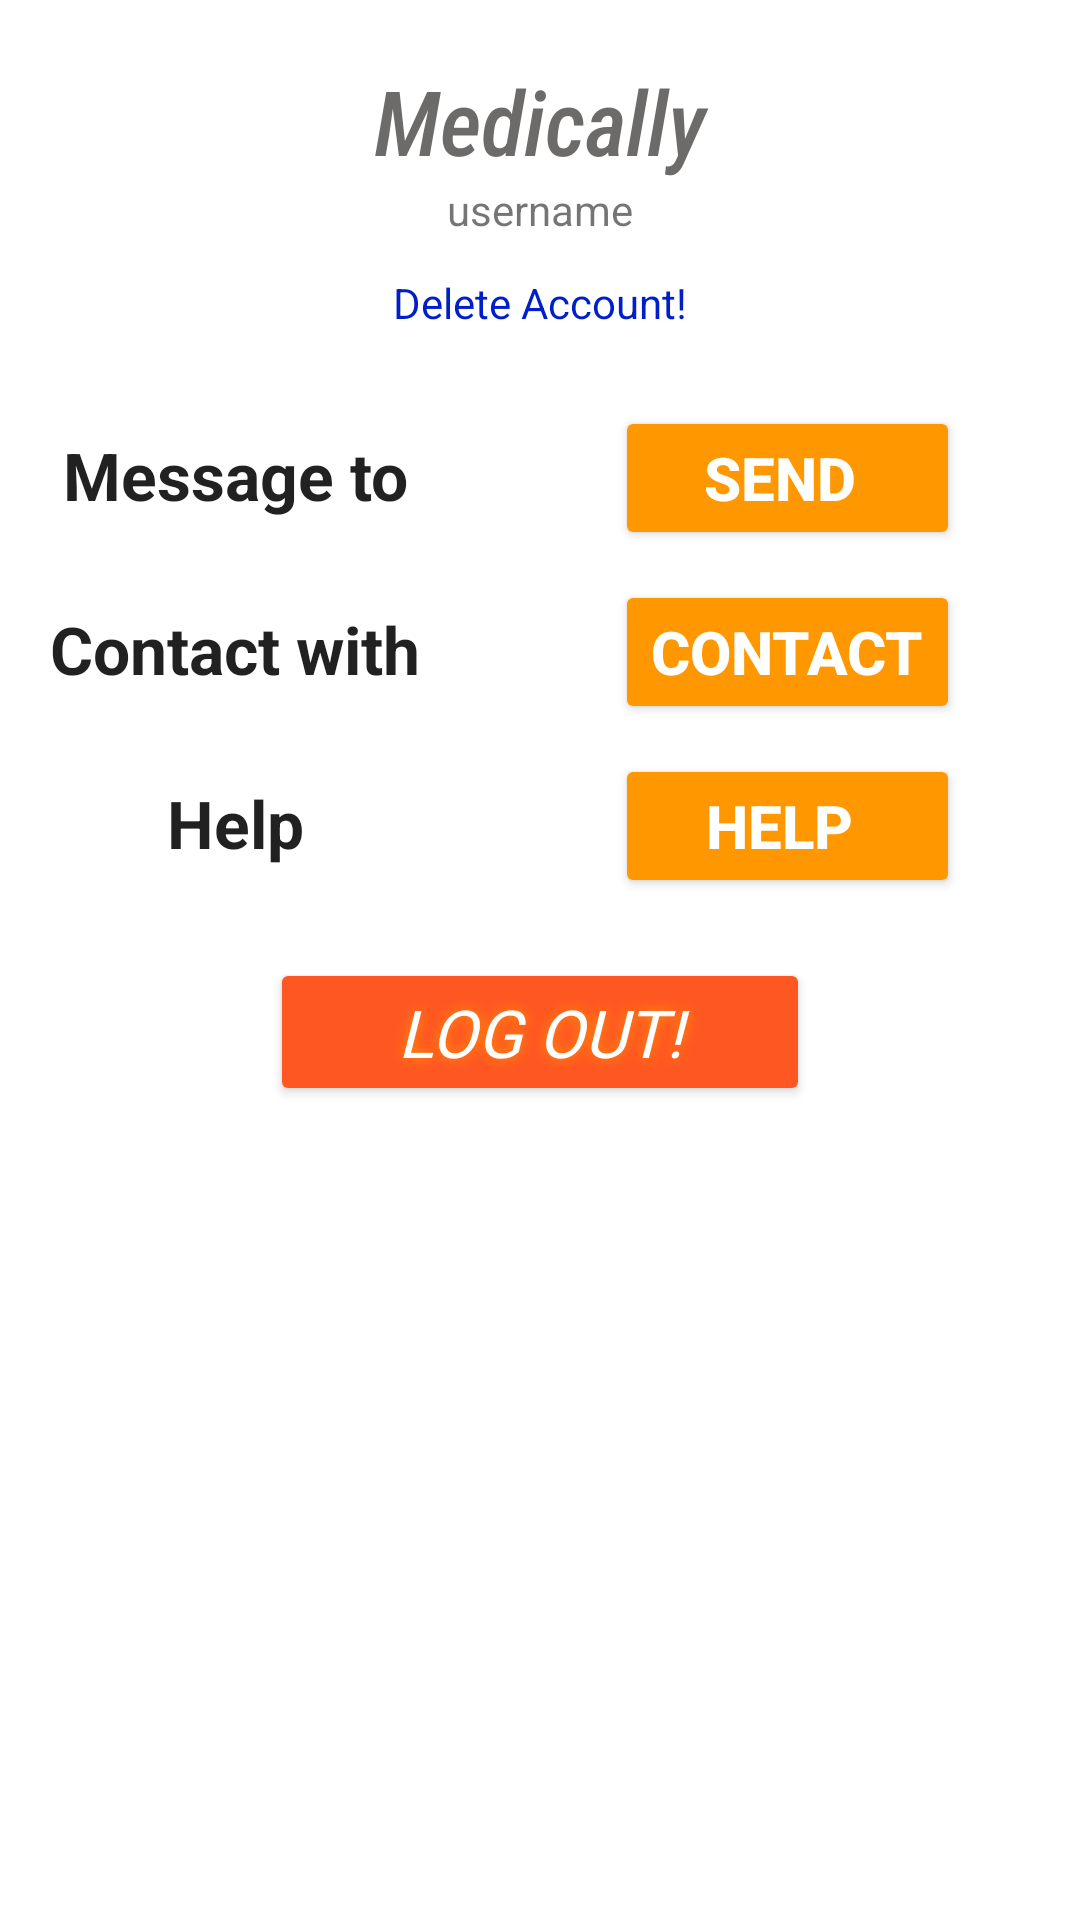

The Android layout XML behind this screen, and the referenced resources:
<!-- AndroidManifest.xml: application theme Theme.Library -->
<!-- res/layout/fragment_menu.xml -->
<?xml version="1.0" encoding="utf-8"?>
<LinearLayout xmlns:android="http://schemas.android.com/apk/res/android"
    xmlns:tools="http://schemas.android.com/tools"
    android:layout_width="match_parent"
    android:layout_height="match_parent"
    android:orientation="vertical"
    android:background="#FFFFFF"
    android:gravity="center_horizontal"
    tools:context=".MenuFragment">

    <RelativeLayout
        android:layout_width="367dp"
        android:layout_height="595dp"
        android:layout_marginStart="20dp"
        android:layout_marginTop="20dp"
        android:layout_marginEnd="20dp"
        android:layout_marginBottom="20dp"
        android:elevation="10dp">

        <ImageView
            android:id="@+id/imPhoto"
            android:layout_width="wrap_content"
            android:layout_height="wrap_content"
            android:layout_centerHorizontal="true"
            android:src="@mipmap/doctor" />


        <TextView
            android:id="@+id/fullnameOfUser"
            style="@android:style/TextAppearance.Holo.Large"
            android:layout_width="match_parent"
            android:layout_height="wrap_content"
            android:layout_below="@+id/imPhoto"
            android:layout_marginStart="5dp"
            android:layout_marginEnd="5dp"
            android:fontFamily="sans-serif-condensed-medium"
            android:gravity="center"
            android:text="Medically"
            android:textColor="#6C6B6A"
            android:textSize="30dp"
            android:textStyle="italic" />

        <TextView
            android:id="@+id/usernameOfUser"
            android:layout_width="wrap_content"
            android:layout_height="wrap_content"
            android:layout_below="@id/fullnameOfUser"
            android:layout_centerHorizontal="true"
            android:layout_marginBottom="12dp"
            android:text="username" />

        <TextView
            android:id="@+id/deleteAcc"
            android:layout_width="wrap_content"
            android:layout_height="wrap_content"
            android:layout_below="@id/usernameOfUser"
            android:layout_centerHorizontal="true"
            android:layout_marginBottom="15dp"
            android:text="Delete Account!"
            android:textColor="#001FCA" />


        <TableLayout
            android:id="@+id/tableLayout"
            android:layout_width="match_parent"
            android:layout_height="wrap_content"
            android:layout_centerHorizontal="true"
            android:paddingStart="20dp"
            android:layout_below="@id/deleteAcc">

            <TableRow android:layout_marginBottom="10dp">

                <TextView
                    android:id="@+id/StartMessage"
                    style="@android:style/TextAppearance.Large"
                    android:layout_width="wrap_content"
                    android:layout_height="wrap_content"
                    android:layout_below="@+id/bt_switch"
                    android:layout_marginTop="10dp"
                    android:layout_marginRight="60dp"
                    android:gravity="center"
                    android:text="Message to"
                    android:textStyle="bold" />

                <Button

                    android:id="@+id/showMessageBtn"
                    style="@android:style/TextAppearance.Holo.Large"
                    android:layout_width="wrap_content"
                    android:layout_height="wrap_content"
                    android:layout_below="@id/StartMessage"
                    android:layout_marginStart="5dp"
                    android:layout_marginTop="10dp"
                    android:backgroundTint="#FF9800"
                    android:text="  SEND   "
                    android:textColor="@color/white"
                    android:textSize="20sp"
                    android:textStyle="bold" />
            </TableRow>

            <TableRow android:layout_marginBottom="10dp">

                <TextView
                    android:id="@+id/contact"
                    style="@android:style/TextAppearance.Large"
                    android:layout_width="wrap_content"
                    android:layout_height="wrap_content"
                    android:layout_marginRight="60dp"
                    android:gravity="center"
                    android:text="Contact with"
                    android:textStyle="bold" />

                <Button

                    android:id="@+id/contactBtn"
                    style="@android:style/TextAppearance.Holo.Large"
                    android:layout_width="wrap_content"
                    android:layout_height="wrap_content"
                    android:layout_below="@id/help"
                    android:layout_marginStart="5dp"
                    android:layout_toRightOf="@id/contact"
                    android:backgroundTint="#FF9800"
                    android:text="Contact"
                    android:textColor="@color/white"
                    android:textSize="20sp"
                    android:textStyle="bold" />

            </TableRow>

            <TableRow android:layout_marginBottom="10dp">

                <TextView
                    android:id="@+id/help"
                    style="@android:style/TextAppearance.Large"
                    android:layout_width="wrap_content"
                    android:layout_height="wrap_content"
                    android:layout_marginRight="60dp"
                    android:gravity="center"
                    android:text="Help"
                    android:textStyle="bold"

                    />

                <Button

                    android:id="@+id/helpBtn"
                    style="@android:style/TextAppearance.Holo.Large"
                    android:layout_width="wrap_content"
                    android:layout_height="wrap_content"
                    android:layout_centerVertical="true"
                    android:layout_marginStart="5dp"
                    android:layout_toRightOf="@+id/help"
                    android:backgroundTint="#FF9800"
                    android:text="   Help    "
                    android:textColor="@color/white"
                    android:textSize="20sp"
                    android:textStyle="bold" />
            </TableRow>
        </TableLayout>

        <Button
            android:id="@+id/logOutBtn"
            style="@android:style/TextAppearance.Holo.Large"
            android:layout_width="180dp"
            android:layout_height="wrap_content"
            android:layout_below="@id/tableLayout"
            android:layout_centerHorizontal="true"
            android:layout_marginTop="10dp"
            android:backgroundTint="#FF5722"
            android:fontFamily="@font/title"
            android:shadowColor="#FF9800"
            android:shadowRadius="10"
            android:text="LOG OUT!"
            android:textColor="#FFFFFF"
            android:textStyle="italic" />

    </RelativeLayout>

</LinearLayout>
<!-- resources referenced by this layout -->
<resources>
  <color name="white">#FFFFFFFF</color>
  <style name="Theme.Library" parent="Theme.MaterialComponents.DayNight.NoActionBar">
          
          <item name="colorPrimary">@color/purple_500</item>
          <item name="colorPrimaryVariant">@color/purple_700</item>
          <item name="colorOnPrimary">@color/white</item>
          
          <item name="colorSecondary">@color/teal_200</item>
          <item name="colorSecondaryVariant">@color/teal_700</item>
          <item name="colorOnSecondary">@color/black</item>
          
          <item name="android:statusBarColor" tools:targetApi="l">?attr/colorPrimaryVariant</item>
      </style>
  <color name="purple_500">#FF6200EE</color>
  <color name="purple_700">#FF3700B3</color>
  <color name="teal_200">#FF03DAC5</color>
  <color name="teal_700">#FF018786</color>
  <color name="black">#FF000000</color>
</resources>
